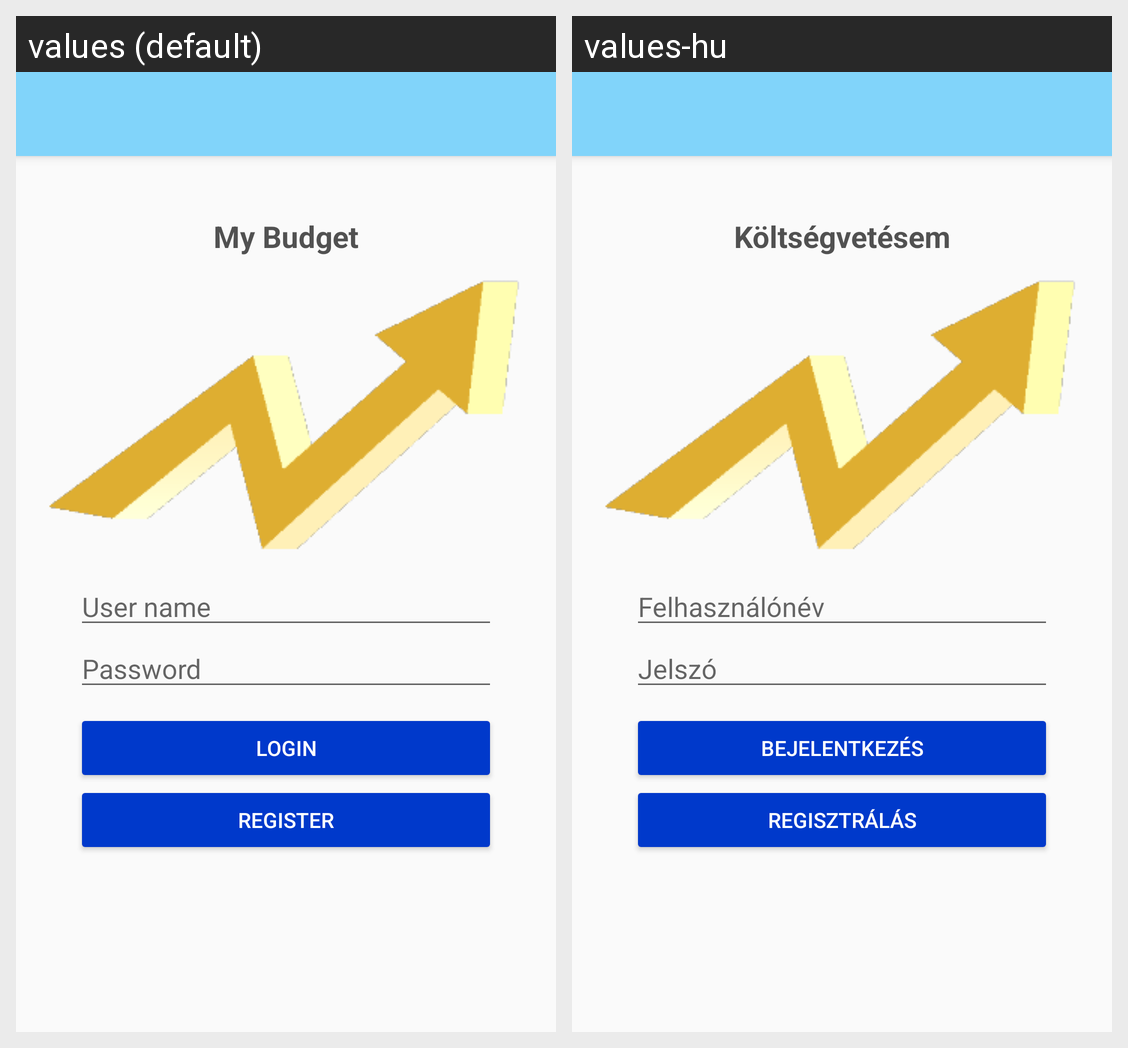

The same Android screen rendered under two of its app's locales, left to right. List the strings drawn on it with the default value and each locale's translation.
Android screen res/layout/login_activity.xml rendered under 2 locales, left to right: values (default), values-hu. Device: Nexus 5 (rendered at 1080×1920; each locale shown at half size, 540×960, under a caption strip naming it); theme AppTheme.
Strings drawn on this screen, with the default value and each locale's value (text and hints the layout hard-codes, and strings that could not be matched under every locale, appear in the picture but are not listed):

my_budget
  values: My Budget
  values-hu: Költségvetésem

register
  values: Register
  values-hu: Regisztrálás

user_name
  values: User name
  values-hu: Felhasználónév

password
  values: Password
  values-hu: Jelszó

login
  values: Login
  values-hu: Bejelentkezés
